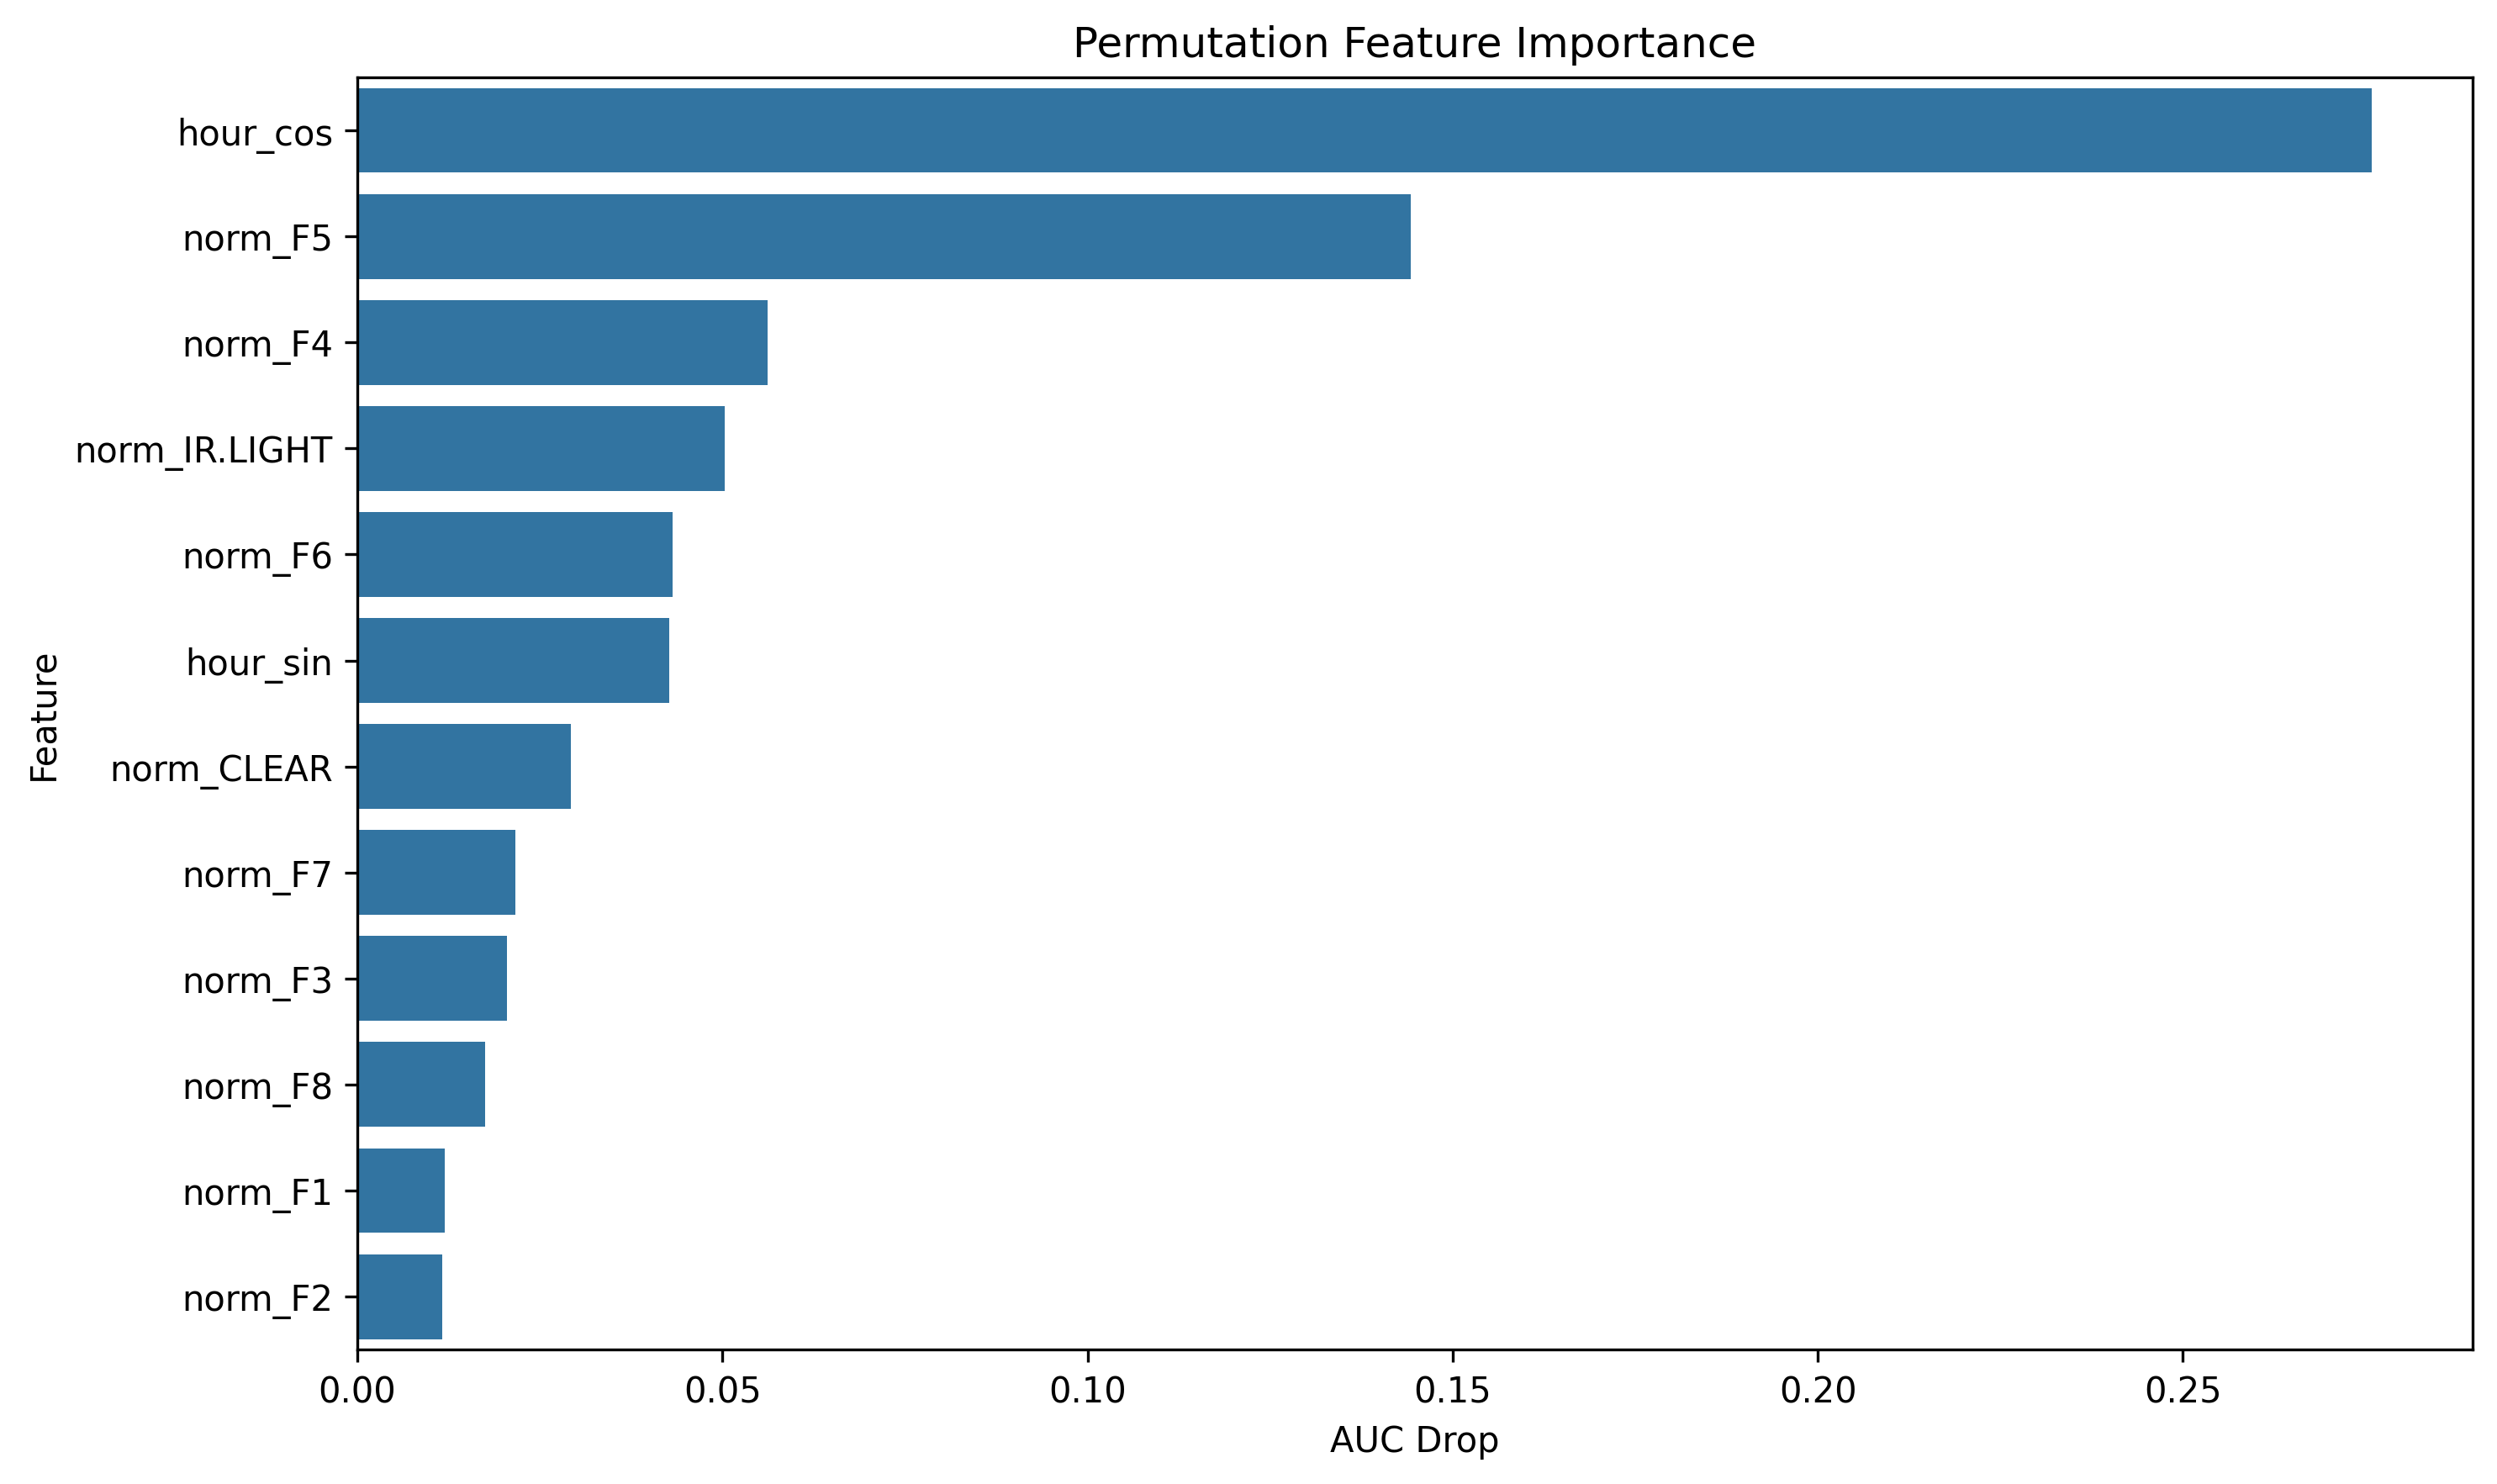

Data behind this chart, as committed beside it:
feature, importance
hour_cos, 0.2759
norm_F5, 0.1442
norm_F4, 0.05614
norm_IR.LIGHT, 0.05036
norm_F6, 0.0432
hour_sin, 0.04268
norm_CLEAR, 0.02919
norm_F7, 0.02167
norm_F3, 0.02045
norm_F8, 0.01753
norm_F1, 0.01191
norm_F2, 0.01168
